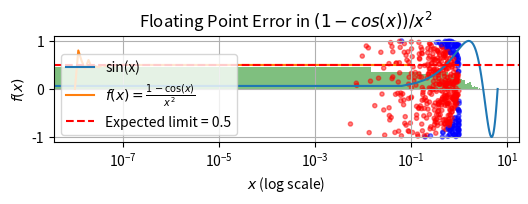

Write the Python code that produced this figure. (Note: this script raises an exception after producing the figure.)
x = 10                 # int
y = 3.14               # float
is_valid = True        # bool
text = "Hello, Python" # str

squares = [i**2 for i in range(10)]
even_squares = [x for x in squares if x % 2 == 0]

print(even_squares)

tuple_ex = (1, 2, 3)
set_ex = {1, 2, 3, 3}         # {1, 2, 3}
dict_ex = {'a': 1, 'b': 2}

print(tuple_ex)
print(set_ex)
print(dict_ex)

def mean_and_std(data):
    try:
        n = len(data)
        mean = sum(data) / n
        variance = sum((x - mean)**2 for x in data) / n
        return mean, variance**0.5
    except ZeroDivisionError:
        return None, None

sample = [1, 2, 3, 4, 5]
mu, sigma = mean_and_std(sample)
print(f"Mean = {mu:.2f}, Std = {sigma:.2f}")

import numpy as np

vecA = np.array([1, 2, 3])
vecB = np.array([4, 5, 6])

print(vecA)
print(vecB)

prodAB_func = np.dot(vecA, vecB)
prodAB_method = vecA.dot(vecB)

# La siguiente función comprueba si los resultados son correctos bajo cierta tolerancia numérica
np.allclose(prodAB_func, prodAB_method)

matA = np.array([[1, 2], [3, 4]])
matB = np.array([[5, 6], [7, 8]])

print(matA)
print(matB)

prod_matAmatB = matA.dot(matB)

print(prod_matAmatB)

import matplotlib.pyplot as plt

x = np.linspace(0, 2.0 * np.pi, 100)
y = np.sin(x)
plt.figure(figsize=(6, 4))
plt.plot(x, y, label='sin(x)')
plt.xlabel('x')
plt.ylabel('sin(x)')
plt.title('Sine Wave')
plt.legend()
plt.grid(True)
plt.show()

samples = np.random.normal(loc = 0.0, scale = 1.0, size = 1000)

plt.hist(samples, bins = 40, density = True, alpha = 0.5, color = 'g')
plt.title('Histogram of Normal Samples')
plt.xlabel('Value')
plt.ylabel('Probability Density')
plt.grid(True)
plt.show()

xVals = np.random.uniform(low = -1.0, high = 1.0, size = 1000)
yVals = np.random.uniform(low = -1.0, high = 1.0, size = 1000)

plt.scatter(xVals, yVals, c = (xVals**2 + yVals**2 <= 1), cmap = 'bwr', alpha = 0.5, marker = '.')
plt.title('Monte Carlo Estimation of Pi')
plt.xlabel('x')
plt.ylabel('y')
plt.gca().set_aspect('equal')
plt.grid(True)
plt.show()

xValsl = np.logspace(-8, -1, 100) # 100 puntos espaciados linealmente en escala logarítmica desde 10^-8 hasta 10^-1

def fFunc(xInd):
    return (1.0 - np.cos(xInd)) / xInd**2

yValsl = fFunc(xValsl)

plt.plot(xValsl, yValsl, label=r"$f(x) = \frac{1 - \cos(x)}{x^2}$")
plt.axhline(0.5, color='red', linestyle='--', label="Expected limit = 0.5")
plt.xscale('log')
plt.xlabel("$x$ (log scale)")
plt.ylabel("$f(x)$")
plt.title("Floating Point Error in $(1 - cos(x)) / x^2$")
plt.legend()
plt.grid(True)
plt.show()

import time

nSize = 10**8 # tamaño de la lista y/o arreglo de NumPy
data_list = list(range(nSize))

data_array = np.array(data_list)

# 1. Iteración
start_iterative = time.time()
counter = 0
for val in data_list:
    counter += val
end_iterative = time.time()

print(end_iterative - start_iterative)

start_python = time.time()
count_p = sum(data_list)
end_python = time.time()

print(end_python - start_python)

start_numpy = time.time()
count_n = np.sum(data_array)
end_numpy = time.time()

print(end_numpy - start_numpy)

def fFvar(x, a):
    return np.sinc(a * x / np.pi) # sinc(x) := sin(pi * x) / (pi * x)

xValsp = np.linspace(-10, 10, 500)
a0 = 1.0
yInit = fFvar(xValsp, a0)

# Esto se utiliza para interactuar usando Jupyter-Notebook
%matplotlib widget
# ipywidgets provee la funcionalidad requerida, también podemos usar matplotlib.widgets 
import ipywidgets as widgets

fig, ax = plt.subplots()
# Se crea el gráfico con un valor inicial
line, = ax.plot(xValsp, fFvar(xValsp, 1.0))
# Límites del eje y
ax.set_ylim(-0.5, 1.1)
ax.grid(True)

# Se define una función que reevalúa el resultado
def update(a):
    line.set_ydata(fFvar(xValsp, a))
    fig.canvas.draw_idle()

# El ; al final funciona para indicarle al notebook que no enseñe el valor de retorno!
widgets.interact(update, a = widgets.FloatSlider(min=0.1, max=10.0, step=0.1, value=1.0));